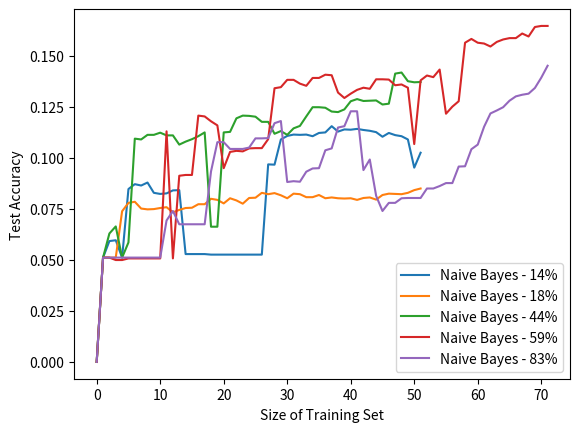

Write the Python code that produced this figure.
import numpy as np
import matplotlib.pyplot as plt

bad = [0.0, 0.05058417419012214, 0.05058417419012214, 0.05058417419012214, 0.05058417419012214, 0.05058417419012214, 0.05058417419012214, 0.05058417419012214, 0.05058417419012214, 0.05058417419012214, 0.05058417419012214, 0.05058417419012214, 0.050716941051513545, 0.050716941051513545, 0.0525756771109931, 0.0525756771109931, 0.0525756771109931, 0.0525756771109931, 0.0525756771109931, 0.0525756771109931, 0.0525756771109931, 0.0525756771109931, 0.05270844397238449, 0.05682421667551779, 0.05682421667551779, 0.05682421667551779, 0.05682421667551779, 0.05815188528943176, 0.05815188528943176, 0.05801911842804036, 0.05801911842804036, 0.050716941051513545, 0.050716941051513545, 0.050716941051513545, 0.050716941051513545, 0.050716941051513545, 0.05270844397238449, 0.05270844397238449, 0.050053106744556555, 0.055762081784386616, 0.05363781200212427, 0.05363781200212427, 0.05363781200212427, 0.05602761550716941, 0.05602761550716941, 0.055762081784386616, 0.05589484864577801, 0.053106744556558685, 0.053106744556558685, 0.053106744556558685, 0.053106744556558685, 0.053106744556558685]
good = [0.0, 0.050716941051513545, 0.050716941051513545, 0.05124800849707913, 0.04899097185342539, 0.04912373871481678, 0.04912373871481678, 0.056293149229952204, 0.056293149229952204, 0.056293149229952204, 0.056293149229952204, 0.0564259160913436, 0.06346255974508763, 0.07222517259691981, 0.07342007434944238, 0.07342007434944238, 0.07342007434944238, 0.07275624004248539, 0.07195963887413702, 0.07740308019118428, 0.06970260223048327, 0.07275624004248539, 0.0728890069038768, 0.07567711099309612, 0.07567711099309612, 0.07514604354753053, 0.0768720127456187, 0.08191715347849177, 0.08191715347849177, 0.07806691449814127, 0.0762081784386617, 0.0766064790228359, 0.0766064790228359, 0.08138608603292619, 0.08019118428040362, 0.07966011683483802, 0.07939458311205523, 0.07700477960701009, 0.07501327668613914, 0.07501327668613914, 0.07594264471587892, 0.08125331917153479, 0.08151885289431758, 0.08098778544875199, 0.08098778544875199, 0.08085501858736059, 0.08178438661710037, 0.08165161975570898, 0.08151885289431758, 0.08165161975570898, 0.08258098778544876, 0.08271375464684015]
good18 = [0.0, 0.05111524163568773, 0.05111524163568773, 0.05111524163568773, 0.07381837493361657, 0.07793414763674987, 0.07846521508231545, 0.07514604354753053, 0.07474774296335635, 0.07488050982474774, 0.07541157727031333, 0.07580987785448752, 0.07328730748805098, 0.07448220924057355, 0.07541157727031333, 0.07554434413170473, 0.07727031332979288, 0.07727031332979288, 0.07992565055762081, 0.07939458311205523, 0.07766861391396708, 0.08019118428040362, 0.07912904938927244, 0.07753584705257567, 0.08032395114179501, 0.0804567180031864, 0.08284652150823155, 0.08218268720127456, 0.08271375464684015, 0.08165161975570898, 0.08019118428040362, 0.08244822092405736, 0.08218268720127456, 0.0807222517259692, 0.0807222517259692, 0.08178438661710037, 0.08019118428040362, 0.0805894848645778, 0.08019118428040362, 0.08005841741901222, 0.08019118428040362, 0.07939458311205523, 0.08032395114179501, 0.0805894848645778, 0.07952734997344663, 0.08178438661710037, 0.08244822092405736, 0.08231545406266595, 0.08218268720127456, 0.08284652150823155, 0.08417419012214551, 0.0849707912904939]

good44 = [0.0, 0.05111524163568773, 0.06293149229952204, 0.06638343069569835, 0.05111524163568773, 0.05855018587360595, 0.10939989378651088, 0.1090015932023367, 0.11125862984599044, 0.11125862984599044, 0.11232076473712162, 0.11099309612320765, 0.11099309612320765, 0.10647902283590016, 0.10793945831120552, 0.10913436006372809, 0.11059479553903345, 0.11245353159851301, 0.06625066383430696, 0.06625066383430696, 0.11245353159851301, 0.1127190653212958, 0.11935740839086564, 0.12068507700477961, 0.12055231014338821, 0.12015400955921401, 0.11763143919277748, 0.11763143919277748, 0.11178969729155602, 0.11311736590546999, 0.11125862984599044, 0.11444503451938397, 0.11563993627190654, 0.12028677642060542, 0.1248008497079129, 0.1248008497079129, 0.12453531598513011, 0.12267657992565056, 0.12241104620286776, 0.12373871481678173, 0.12772172065852364, 0.1287838555496548, 0.12785448751991502, 0.12798725438130643, 0.12812002124269783, 0.12612851832182687, 0.12652681890600107, 0.1412639405204461, 0.1417950079660117, 0.137546468401487, 0.1370154009559214, 0.1371481678173128]

good59_tune = [0.0, 0.05111524163568773, 0.05111524163568773, 0.04992033988316516, 0.04992033988316516, 0.050716941051513545, 0.050716941051513545, 0.050716941051513545, 0.050716941051513545, 0.050716941051513545, 0.050716941051513545, 0.11298459904407859, 0.050716941051513545, 0.09121083377588954, 0.09160913436006372, 0.09160913436006372, 0.12068507700477961, 0.12028677642060542, 0.11789697291556028, 0.11590546999468933, 0.09492830589484864, 0.10289431757833245, 0.10342538502389803, 0.10315985130111524, 0.1046202867764206, 0.104753053637812, 0.104753053637812, 0.10913436006372809, 0.13409453000531069, 0.13462559745087627, 0.13821030270844398, 0.13821030270844398, 0.13635156664896442, 0.13528943175783326, 0.13913967073818376, 0.13913967073818376, 0.1407328730748805, 0.1404673393520977, 0.13197026022304834, 0.1293149229952204, 0.13143919277748273, 0.1332979288369623, 0.13436006372809348, 0.13382899628252787, 0.13847583643122677, 0.13847583643122677, 0.13834306956983536, 0.13555496548061605, 0.13595326606479022, 0.13436006372809348, 0.10674455655868295, 0.1379447689856612, 0.14033457249070633, 0.13953797132235793, 0.14325544344131705, 0.12161444503451939, 0.1250663834306957, 0.12772172065852364, 0.15639936271906532, 0.15825809877854488, 0.15639936271906532, 0.15600106213489112, 0.15454062665958576, 0.15679766330323952, 0.1579925650557621, 0.15865639936271905, 0.15865639936271905, 0.1609134360063728, 0.15945300053106745, 0.16409984067976632, 0.1646309081253319, 0.1646309081253319]

bad14 = [0.0, 0.05111524163568773, 0.05921402018056293, 0.059612320764737124, 0.05111524163568773, 0.08470525756771109, 0.08709506107275625, 0.08643122676579926, 0.08789166224110462, 0.08284652150823155, 0.08231545406266595, 0.08258098778544876, 0.08404142326075412, 0.08417419012214551, 0.05284121083377589, 0.05284121083377589, 0.05284121083377589, 0.05284121083377589, 0.0525756771109931, 0.0525756771109931, 0.0525756771109931, 0.0525756771109931, 0.0525756771109931, 0.0525756771109931, 0.0525756771109931, 0.0525756771109931, 0.0525756771109931, 0.0967870419543282, 0.09665427509293681, 0.1090015932023367, 0.11072756240042485, 0.11139139670738184, 0.11125862984599044, 0.11139139670738184, 0.11059479553903345, 0.11218799787573022, 0.11245353159851301, 0.11550716941051513, 0.1128518321826872, 0.11391396707381837, 0.11378120021242698, 0.11417950079660116, 0.11364843335103558, 0.1132501327668614, 0.11258629845990441, 0.11032926181625066, 0.11218799787573022, 0.11112586298459905, 0.11059479553903345, 0.1090015932023367, 0.09519383961763143, 0.10249601699415826]

good83_tune = [0.0, 0.05111524163568773, 0.05111524163568773, 0.05111524163568773, 0.05111524163568773, 0.05111524163568773, 0.05111524163568773, 0.05111524163568773, 0.05111524163568773, 0.05111524163568773, 0.05111524163568773, 0.06930430164630907, 0.07395114179500796, 0.06744556558682953, 0.06744556558682953, 0.06744556558682953, 0.06744556558682953, 0.06744556558682953, 0.09333510355815189, 0.10767392458842273, 0.10767392458842273, 0.10435475305363781, 0.10435475305363781, 0.10435475305363781, 0.1050185873605948, 0.10953266064790228, 0.10953266064790228, 0.10966542750929369, 0.1169676048858205, 0.11802973977695168, 0.08815719596388741, 0.08855549654806161, 0.08828996282527882, 0.0932023366967605, 0.09479553903345725, 0.09492830589484864, 0.10369091874668084, 0.1046202867764206, 0.11484333510355815, 0.11550716941051513, 0.12280934678704196, 0.12280934678704196, 0.09399893786510886, 0.09917684545937334, 0.08138608603292619, 0.07395114179500796, 0.07793414763674987, 0.07793414763674987, 0.08019118428040362, 0.08032395114179501, 0.08032395114179501, 0.08032395114179501, 0.0849707912904939, 0.0849707912904939, 0.08616569304301647, 0.08762612851832183, 0.08762612851832183, 0.09572490706319703, 0.09585767392458842, 0.10422198619224642, 0.10647902283590016, 0.11524163568773234, 0.12174721189591078, 0.12320764737121614, 0.1248008497079129, 0.12798725438130643, 0.13011152416356878, 0.13090812533191715, 0.13143919277748273, 0.13422729686670207, 0.13927243759957514, 0.1451141795007966]

fig, ax = plt.subplots()
#ax.plot(range(len(bad)), bad, label='Naive Bayes - 14%')
ax.plot(range(len(bad14)), bad14, label='Naive Bayes - 14%')
#ax.plot(range(len(good)), good, label='Naive Bayes - 18% no tuning')
ax.plot(range(len(good18)), good18, label='Naive Bayes - 18%')
ax.plot(range(len(good44)), good44, label='Naive Bayes - 44%')#tune
ax.plot(range(len(good59_tune)), good59_tune, label='Naive Bayes - 59%')
ax.plot(range(len(good83_tune)), good83_tune, label='Naive Bayes - 83%')

ax.set_ylabel('Test Accuracy')
ax.set_xlabel('Size of Training Set')

ax.legend(loc=0)

plt.show()